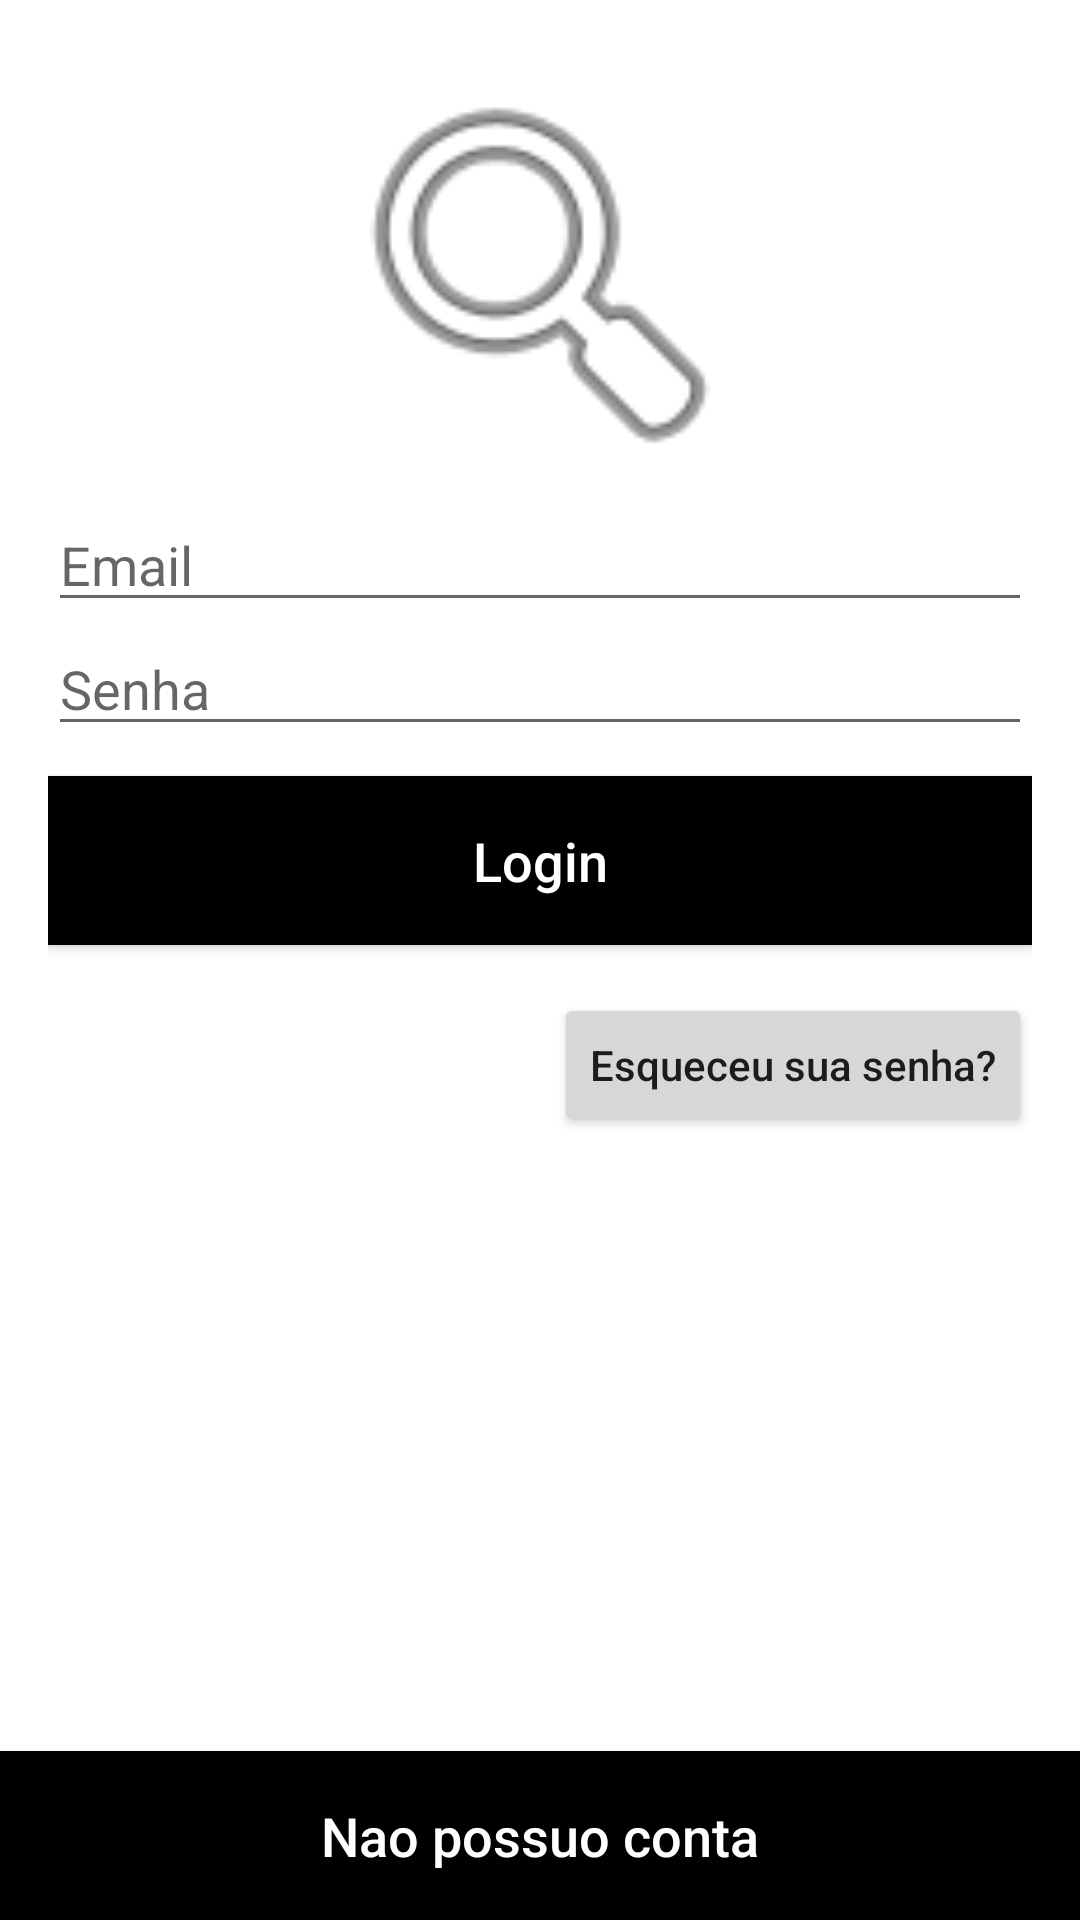

Produce the Android XML layout that renders to this screen, including the resource entries it uses.
<!-- AndroidManifest.xml: application theme Theme.FireDoc -->
<!-- res/layout/activity_main.xml -->
<?xml version="1.0" encoding="utf-8"?>
<RelativeLayout xmlns:android="http://schemas.android.com/apk/res/android"
    xmlns:tools="http://schemas.android.com/tools"
    android:layout_width="match_parent"
    android:layout_height="match_parent"
    tools:context=".LoginActivity">

    <LinearLayout
        android:layout_width="match_parent"
        android:layout_height="wrap_content"
        android:orientation="vertical"
        android:padding="16dp">

        <ImageView
            android:layout_width="150dp"
            android:layout_height="150dp"
            android:layout_gravity="center"
            android:src="@android:drawable/ic_menu_search" />

        <EditText
            android:id="@+id/tvEmail"
            android:layout_width="match_parent"
            android:layout_height="wrap_content"
            android:hint="Email"
            android:inputType="textEmailAddress" />

        <EditText
            android:id="@+id/tvContraseña"
            android:layout_width="match_parent"
            android:layout_height="wrap_content"
            android:hint="Senha"
            android:inputType="textPassword" />

        <Button
            android:id="@+id/bLogin"
            android:layout_width="match_parent"
            android:layout_height="wrap_content"
            android:layout_marginTop="10dp"
            android:background="@color/black"
            android:padding="16dp"
            android:text="Login"
            android:textAllCaps="false"
            android:textColor="@android:color/white"
            android:textSize="18sp" />

        <Button
            android:id="@+id/bEsqueceu"
            android:layout_width="wrap_content"
            android:layout_height="wrap_content"
            android:layout_gravity="end"
            android:layout_marginTop="16dp"
            android:text="Esqueceu sua senha?"
            android:textAllCaps="false" />
    </LinearLayout>

    <Button
        android:id="@+id/bCadastrar"
        android:layout_width="match_parent"
        android:layout_height="wrap_content"
        android:layout_alignParentBottom="true"
        android:background="@color/black"
        android:padding="16dp"
        android:text="Nao possuo conta"
        android:textAllCaps="false"
        android:textColor="@android:color/white"
        android:textSize="18sp" />


</RelativeLayout>
<!-- resources referenced by this layout -->
<resources>
  <style name="Theme.FireDoc" parent="Theme.MaterialComponents.DayNight.DarkActionBar">
          
          <item name="colorPrimary">@color/purple_500</item>
          <item name="colorPrimaryVariant">@color/purple_700</item>
          <item name="colorOnPrimary">@color/white</item>
          
          <item name="colorSecondary">@color/teal_200</item>
          <item name="colorSecondaryVariant">@color/teal_700</item>
          <item name="colorOnSecondary">@color/black</item>
          
          <item name="android:statusBarColor" tools:targetApi="l">?attr/colorPrimaryVariant</item>
          
      </style>
  <!-- not gathered from this repository: default colours our renderer supplied (Android Studio template values) -->
  <color name="purple_500">#FF6200EE</color>
  <color name="purple_700">#FF3700B3</color>
  <color name="teal_200">#FF03DAC5</color>
  <color name="teal_700">#FF018786</color>
  <color name="black">#FF000000</color>
  <color name="white">#FFFFFFFF</color>
</resources>
